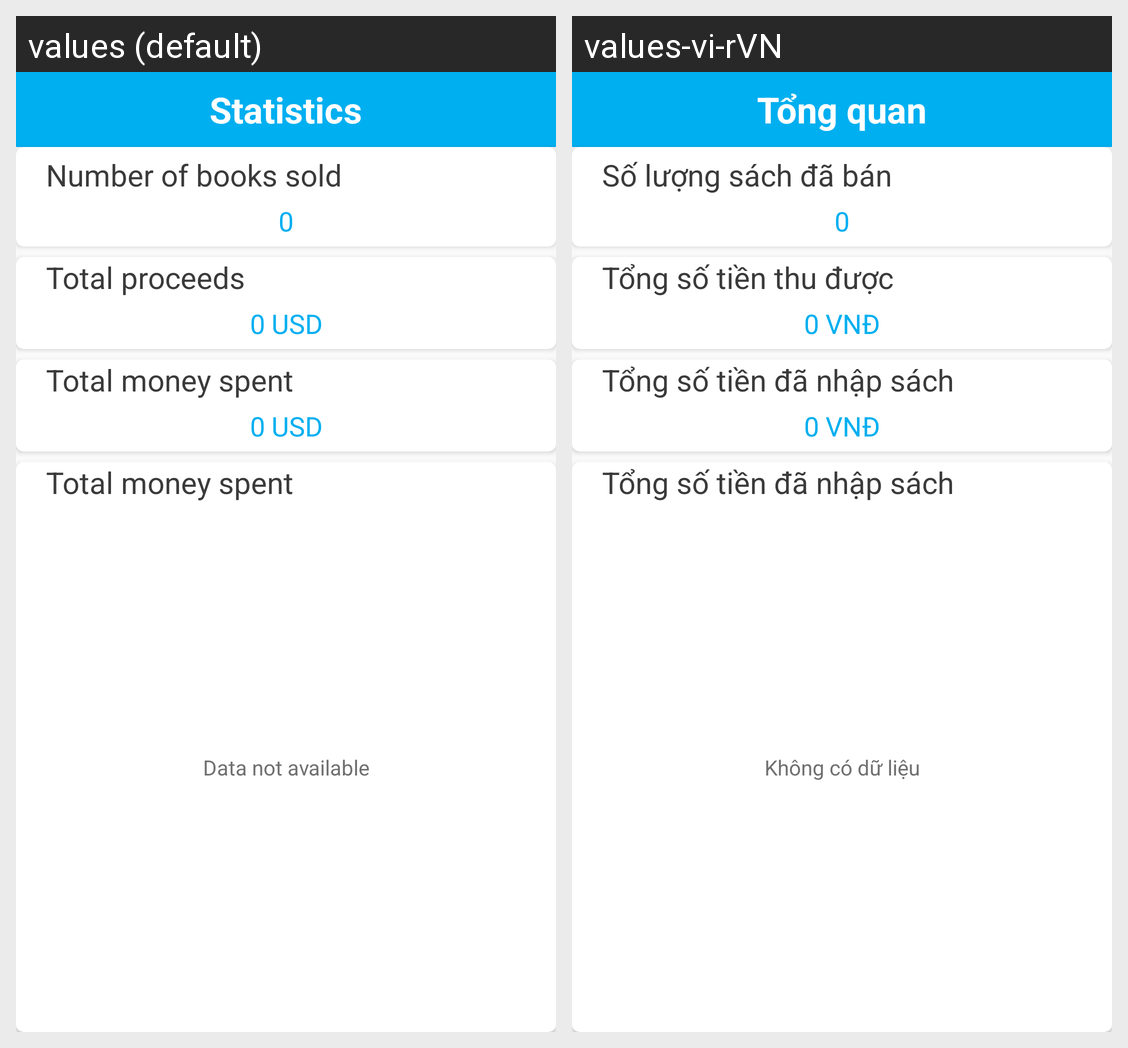

This grid shows one Android layout under two languages. Give, for every string resource on the screen, its name, the default text and each shown locale's text.
Android screen res/layout/fragment_tongquan.xml rendered under 2 locales, left to right: values (default), values-vi-rVN. Device: Nexus 5 (rendered at 1080×1920; each locale shown at half size, 540×960, under a caption strip naming it); theme AppTheme.
Strings drawn on this screen, with the default value and each locale's value (text and hints the layout hard-codes, and strings that could not be matched under every locale, appear in the picture but are not listed):

tongquan
  values: Statistics
  values-vi-rVN: Tổng quan

tongsosachban
  values: Number of books sold
  values-vi-rVN: Số lượng sách đã bán

tongtien
  values: Total proceeds
  values-vi-rVN: Tổng số tiền thu được

tien
  values: 0 USD
  values-vi-rVN: 0 VNĐ

tienchi
  values: Total money spent
  values-vi-rVN: Tổng số tiền đã nhập sách

dulieu
  values: Data not available
  values-vi-rVN: Không có dữ liệu
